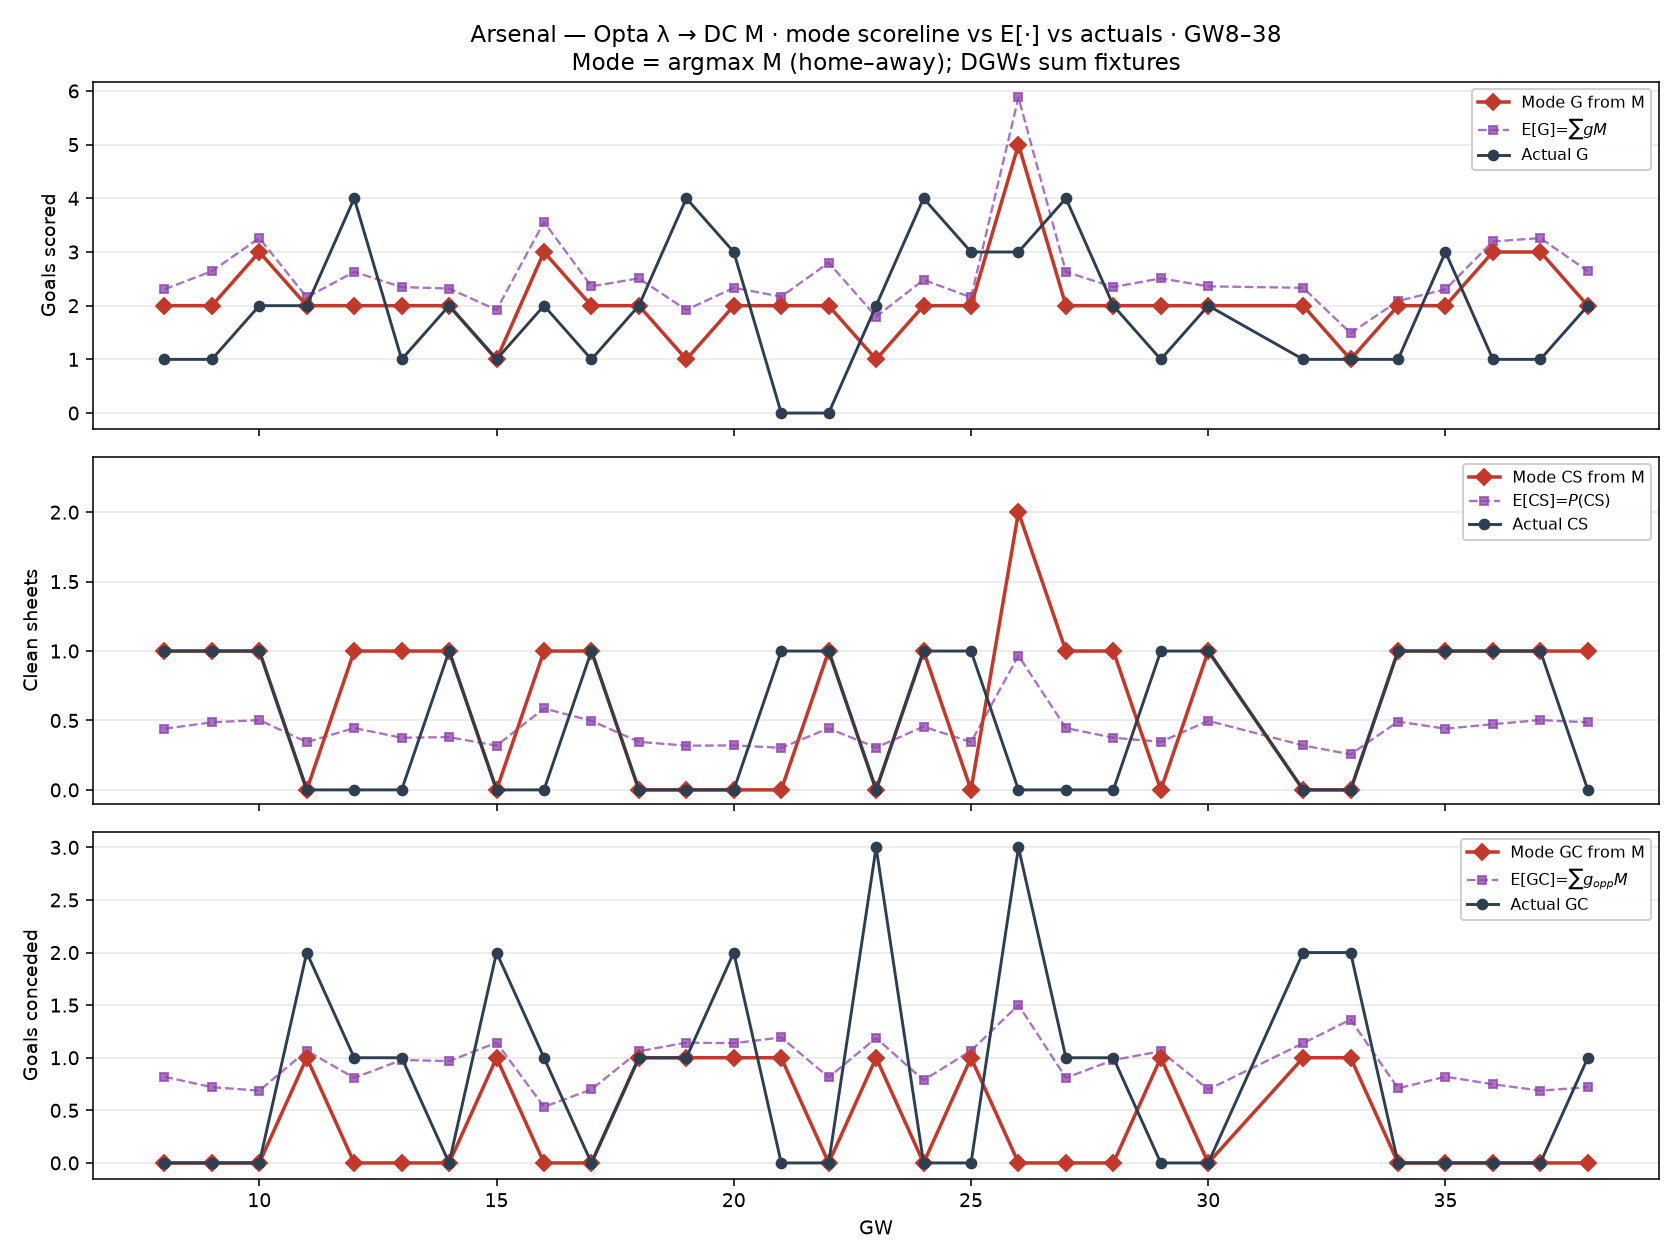

The table this chart was drawn from, first rows:
gw, n_fx, mode_G, mode_CS, mode_GC, E_G, E_CS, E_GC, act_G, act_CS, act_GC, modes
8, 1, 2.0, 1.0, 0.0, 2.306, 0.4407, 0.8195, 1.0, 1.0, 0.0, fulham 0-2 arsenal (P=11.7%)
9, 1, 2.0, 1.0, 0.0, 2.642, 0.4865, 0.7205, 1.0, 1.0, 0.0, arsenal 2-0 crystal palace (P=12.0%)
10, 1, 3.0, 1.0, 0.0, 3.259, 0.5028, 0.6875, 2.0, 1.0, 0.0, burnley 0-3 arsenal (P=11.1%)
11, 1, 2.0, 0.0, 1.0, 2.155, 0.344, 1.067, 2.0, 0.0, 2.0, sunderland 1-2 arsenal (P=9.9%)
12, 1, 2.0, 1.0, 0.0, 2.629, 0.4455, 0.8085, 4.0, 0.0, 1.0, arsenal 2-0 spurs (P=11.0%)
13, 1, 2.0, 1.0, 0.0, 2.347, 0.3757, 0.9789, 1.0, 0.0, 1.0, chelsea 0-2 arsenal (P=9.9%)
14, 1, 2.0, 1.0, 0.0, 2.319, 0.3798, 0.9679, 2.0, 1.0, 0.0, arsenal 2-0 brentford (P=10.0%)
15, 1, 1.0, 0.0, 1.0, 1.921, 0.3185, 1.144, 1.0, 0.0, 2.0, aston villa 1-1 arsenal (P=10.2%)
16, 1, 3.0, 1.0, 0.0, 3.559, 0.5866, 0.5335, 2.0, 0.0, 1.0, arsenal 3-0 wolves (P=12.3%)
17, 1, 2.0, 1.0, 0.0, 2.36, 0.4973, 0.6985, 1.0, 1.0, 0.0, everton 0-2 arsenal (P=13.0%)
18, 1, 2.0, 0.0, 1.0, 2.509, 0.3459, 1.061, 2.0, 0.0, 1.0, arsenal 2-1 brighton (P=9.4%)
19, 1, 1.0, 0.0, 1.0, 1.921, 0.3185, 1.144, 4.0, 0.0, 1.0, arsenal 1-1 aston villa (P=10.2%)
20, 1, 2.0, 0.0, 1.0, 2.333, 0.3203, 1.138, 3.0, 0.0, 2.0, bournemouth 1-2 arsenal (P=9.6%)
21, 1, 2.0, 0.0, 1.0, 2.169, 0.3032, 1.193, 0.0, 1.0, 0.0, arsenal 2-1 liverpool (P=9.7%)
22, 1, 2.0, 1.0, 0.0, 2.801, 0.4431, 0.814, 0.0, 1.0, 0.0, nottm forest 0-2 arsenal (P=10.4%)
23, 1, 1.0, 0.0, 1.0, 1.796, 0.3048, 1.188, 2.0, 0.0, 3.0, arsenal 1-1 man utd (P=10.8%)
24, 1, 2.0, 1.0, 0.0, 2.482, 0.4554, 0.7865, 4.0, 1.0, 0.0, leeds 0-2 arsenal (P=11.7%)
25, 1, 2.0, 0.0, 1.0, 2.155, 0.344, 1.067, 3.0, 1.0, 0.0, arsenal 2-1 sunderland (P=9.9%)
26, 2, 5.0, 2.0, 0.0, 5.879, 0.9664, 1.501, 3.0, 0.0, 3.0, brentford 0-2 arsenal (P=10.0%); wolves …
27, 1, 2.0, 1.0, 0.0, 2.629, 0.4455, 0.8085, 4.0, 0.0, 1.0, spurs 0-2 arsenal (P=11.0%)
28, 1, 2.0, 1.0, 0.0, 2.347, 0.3757, 0.9789, 2.0, 0.0, 1.0, arsenal 2-0 chelsea (P=9.9%)
29, 1, 2.0, 0.0, 1.0, 2.509, 0.3459, 1.061, 1.0, 1.0, 0.0, brighton 1-2 arsenal (P=9.4%)
30, 1, 2.0, 1.0, 0.0, 2.36, 0.4973, 0.6985, 2.0, 1.0, 0.0, arsenal 2-0 everton (P=13.0%)
32, 1, 2.0, 0.0, 1.0, 2.333, 0.3203, 1.138, 1.0, 0.0, 2.0, arsenal 2-1 bournemouth (P=9.6%)
33, 1, 1.0, 0.0, 1.0, 1.489, 0.2556, 1.363, 1.0, 0.0, 2.0, man city 1-1 arsenal (P=11.7%)
34, 1, 2.0, 1.0, 0.0, 2.087, 0.4919, 0.7095, 1.0, 1.0, 0.0, arsenal 2-0 newcastle (P=13.3%)
35, 1, 2.0, 1.0, 0.0, 2.306, 0.4407, 0.8195, 3.0, 1.0, 0.0, arsenal 2-0 fulham (P=11.7%)
36, 1, 3.0, 1.0, 0.0, 3.197, 0.4733, 0.748, 1.0, 1.0, 0.0, west ham 0-3 arsenal (P=10.5%)
37, 1, 3.0, 1.0, 0.0, 3.259, 0.5028, 0.6875, 1.0, 1.0, 0.0, arsenal 3-0 burnley (P=11.1%)
38, 1, 2.0, 1.0, 0.0, 2.642, 0.4865, 0.7205, 2.0, 0.0, 1.0, crystal palace 0-2 arsenal (P=12.0%)
